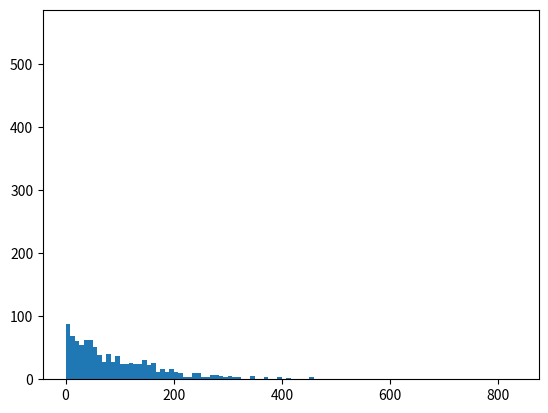

Reproduce this figure in Python.
import random    # importamos el módulo random 
import matplotlib.pyplot as plt    # ídem 
from statistics import mean, median, variance, stdev     # exportamos funciones especificas de statistics 
nums = [] 
lamb = 0.01 
for i in range(1000): 
  temp = random.expovariate(lamb) 
  nums.append(temp) 
plt.hist(nums, bins = 100) 
plt.show() 


#importamos el módulo que vamos a usar 

import random    # importamos el módulo random 
import matplotlib.pyplot as plt    # ídem 
from statistics import mean, median, variance, stdev     # exportamos funciones especificas de statistics 
plt.hist([random.expovariate(100) for i in range(10000)], bins = 200) 
plt.show() 


print ('Metodo B con parametros adicionales') 
sample = [random.expovariate(100) for i in range(10000)] 
plt.hist(sample, bins = 200) 
plt.show() 
print(f'Media: {mean(sample):.5f}.  Mediana: {median(sample):.5f}.') 
print(f'Varianza: {variance(sample):.5f}.  Desviación estándar: {stdev(sample):.5f}.') 
